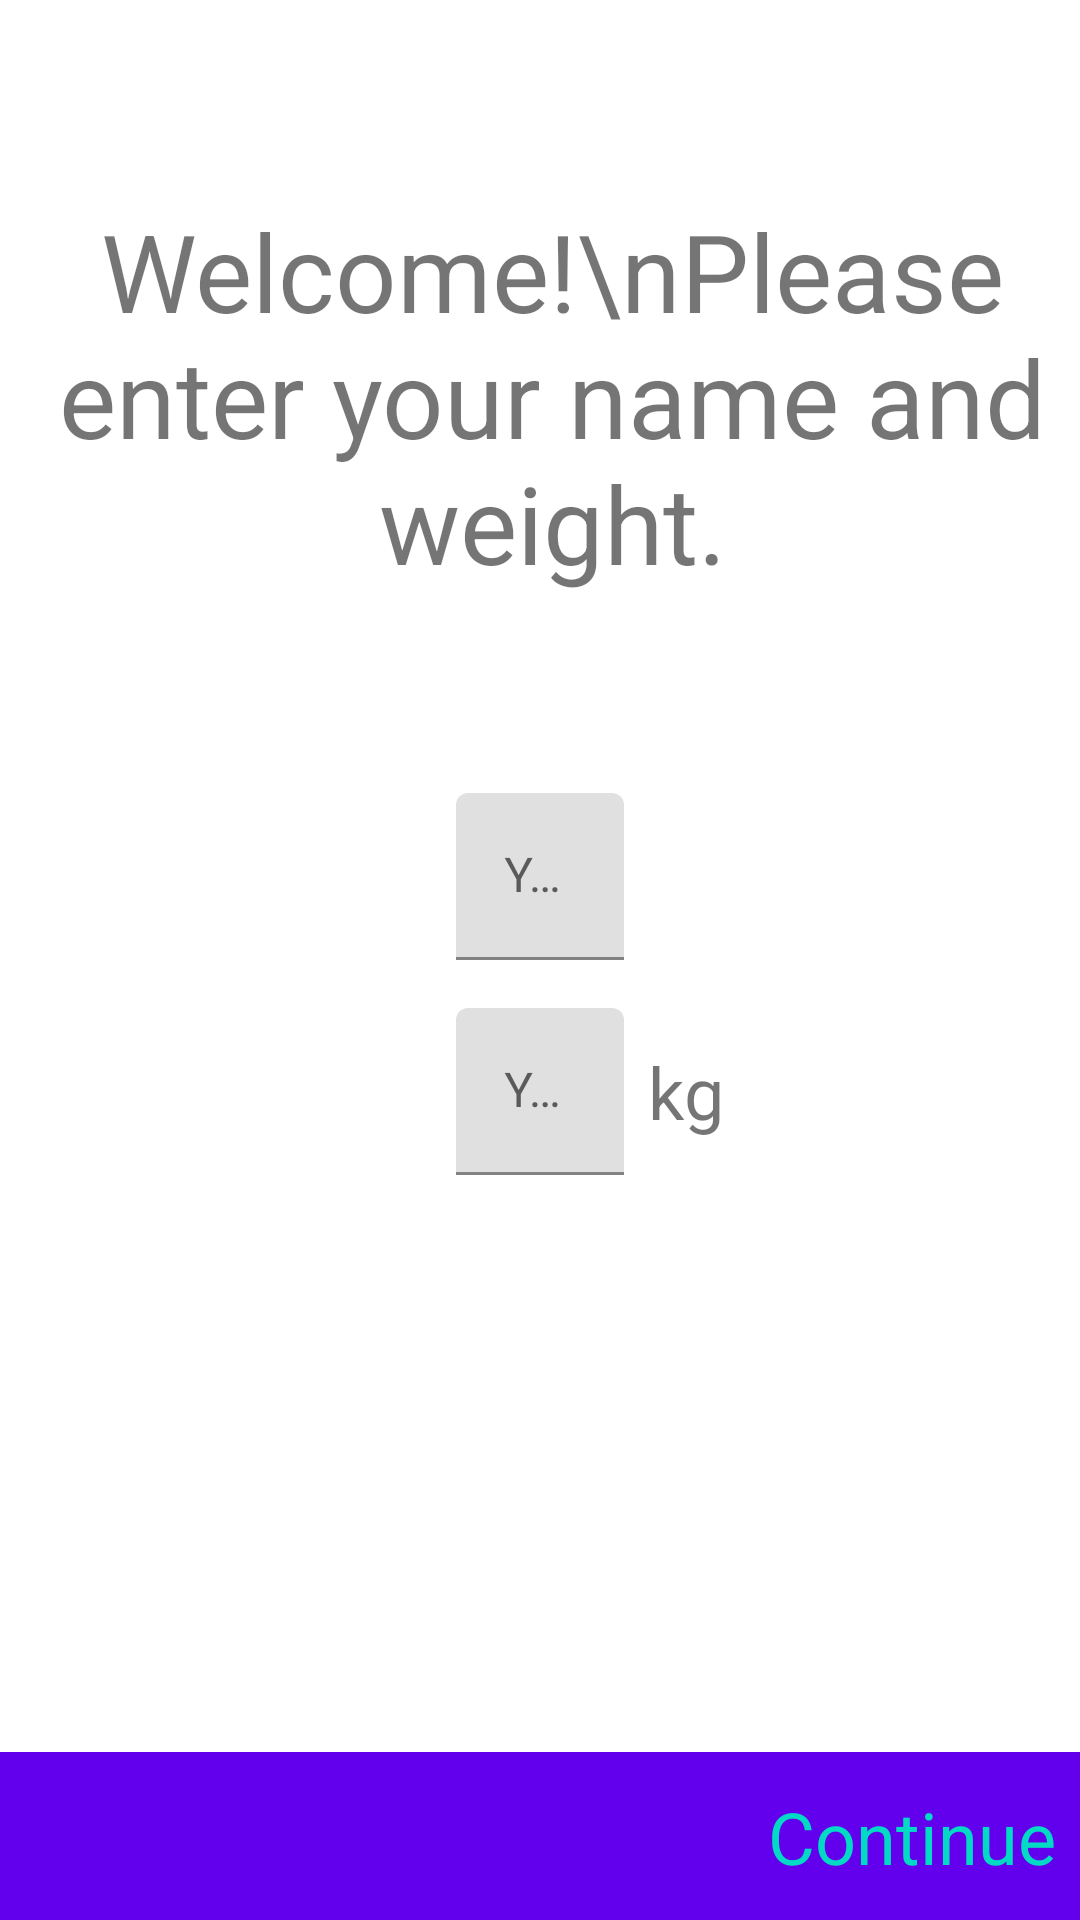

Layout XML and referenced resources for this Android screen:
<!-- AndroidManifest.xml: application theme Theme.MyStrava -->
<!-- res/layout/fragment_setup.xml -->
<?xml version="1.0" encoding="utf-8"?>
<androidx.constraintlayout.widget.ConstraintLayout xmlns:android="http://schemas.android.com/apk/res/android"
    xmlns:app="http://schemas.android.com/apk/res-auto"
    android:layout_width="match_parent"
    android:layout_height="match_parent">

    <TextView
        android:id="@+id/tvWelcome"
        android:layout_width="wrap_content"
        android:layout_height="wrap_content"
        android:layout_marginStart="8dp"
        android:text="Welcome!\nPlease enter your name and weight."
        android:textAlignment="center"
        android:textSize="36sp"
        app:layout_constraintBottom_toTopOf="@+id/tilName"
        app:layout_constraintLeft_toLeftOf="parent"
        app:layout_constraintRight_toRightOf="parent"
        app:layout_constraintTop_toTopOf="parent" />

    <com.google.android.material.textfield.TextInputLayout
        android:id="@+id/tilName"
        android:layout_width="wrap_content"
        android:layout_height="wrap_content"
        app:layout_constraintBottom_toTopOf="@+id/constraintLayout"
        app:layout_constraintEnd_toEndOf="parent"
        app:layout_constraintHorizontal_bias="0.5"
        app:layout_constraintStart_toStartOf="parent"
        app:layout_constraintTop_toTopOf="parent">

        <com.google.android.material.textfield.TextInputEditText
            android:id="@+id/etName"
            android:layout_width="match_parent"
            android:layout_height="wrap_content"
            android:ems="10"
            android:hint="Your Name"
            android:inputType="textPersonName" />

    </com.google.android.material.textfield.TextInputLayout>

    <com.google.android.material.textfield.TextInputLayout
        android:id="@+id/tilWeight"
        android:layout_width="wrap_content"
        android:layout_height="wrap_content"
        android:layout_marginTop="16dp"
        app:layout_constraintStart_toStartOf="@+id/tilName"
        app:layout_constraintTop_toBottomOf="@+id/tilName">

        <com.google.android.material.textfield.TextInputEditText
            android:id="@+id/etWeight"
            android:layout_width="wrap_content"
            android:layout_height="wrap_content"
            android:hint="Your Weight"
            android:ems="10"
            android:inputType="numberDecimal" />

    </com.google.android.material.textfield.TextInputLayout>

    <TextView
        android:id="@+id/tvWeight"
        android:layout_width="wrap_content"
        android:layout_height="wrap_content"
        android:layout_marginStart="8dp"
        android:text="kg"
        android:textSize="24sp"
        app:layout_constraintBottom_toBottomOf="@+id/tilWeight"
        app:layout_constraintLeft_toRightOf="@id/tilWeight"
        app:layout_constraintTop_toTopOf="@+id/tilWeight" />

    <androidx.constraintlayout.widget.ConstraintLayout
        android:id="@+id/constraintLayout"
        android:layout_width="match_parent"
        android:layout_height="56dp"
        android:background="@color/colorPrimary"
        android:padding="8dp"
        app:layout_constraintBottom_toBottomOf="parent"
        app:layout_constraintEnd_toEndOf="parent"
        app:layout_constraintHorizontal_bias="0.5"
        app:layout_constraintStart_toStartOf="parent">

        <TextView
            android:id="@+id/tvContinue"
            android:layout_width="wrap_content"
            android:layout_height="wrap_content"
            android:text="Continue"
            android:textColor="@color/colorAccent"
            android:textSize="24sp"
            app:layout_constraintBottom_toBottomOf="parent"
            app:layout_constraintEnd_toEndOf="parent"
            app:layout_constraintTop_toTopOf="parent" />

    </androidx.constraintlayout.widget.ConstraintLayout>


</androidx.constraintlayout.widget.ConstraintLayout>
<!-- resources referenced by this layout -->
<resources>
  <style name="Theme.MyStrava" parent="Theme.MaterialComponents.DayNight.DarkActionBar">
          
          <item name="colorPrimary">@color/purple_500</item>
          <item name="colorPrimaryVariant">@color/purple_700</item>
          <item name="colorOnPrimary">@color/white</item>
          
          <item name="colorSecondary">@color/teal_200</item>
          <item name="colorSecondaryVariant">@color/teal_700</item>
          <item name="colorOnSecondary">@color/black</item>
          
          <item name="android:statusBarColor">?attr/colorPrimaryVariant</item>
          
      </style>
  <!-- not gathered from this repository: default colours our renderer supplied (Android Studio template values) -->
  <color name="purple_500">#FF6200EE</color>
  <color name="purple_700">#FF3700B3</color>
  <color name="teal_200">#FF03DAC5</color>
  <color name="teal_700">#FF018786</color>
  <color name="black">#FF000000</color>
  <color name="white">#FFFFFFFF</color>
  <color name="colorPrimary">#FF6200EE</color>
  <color name="colorAccent">#FF03DAC5</color>
</resources>
